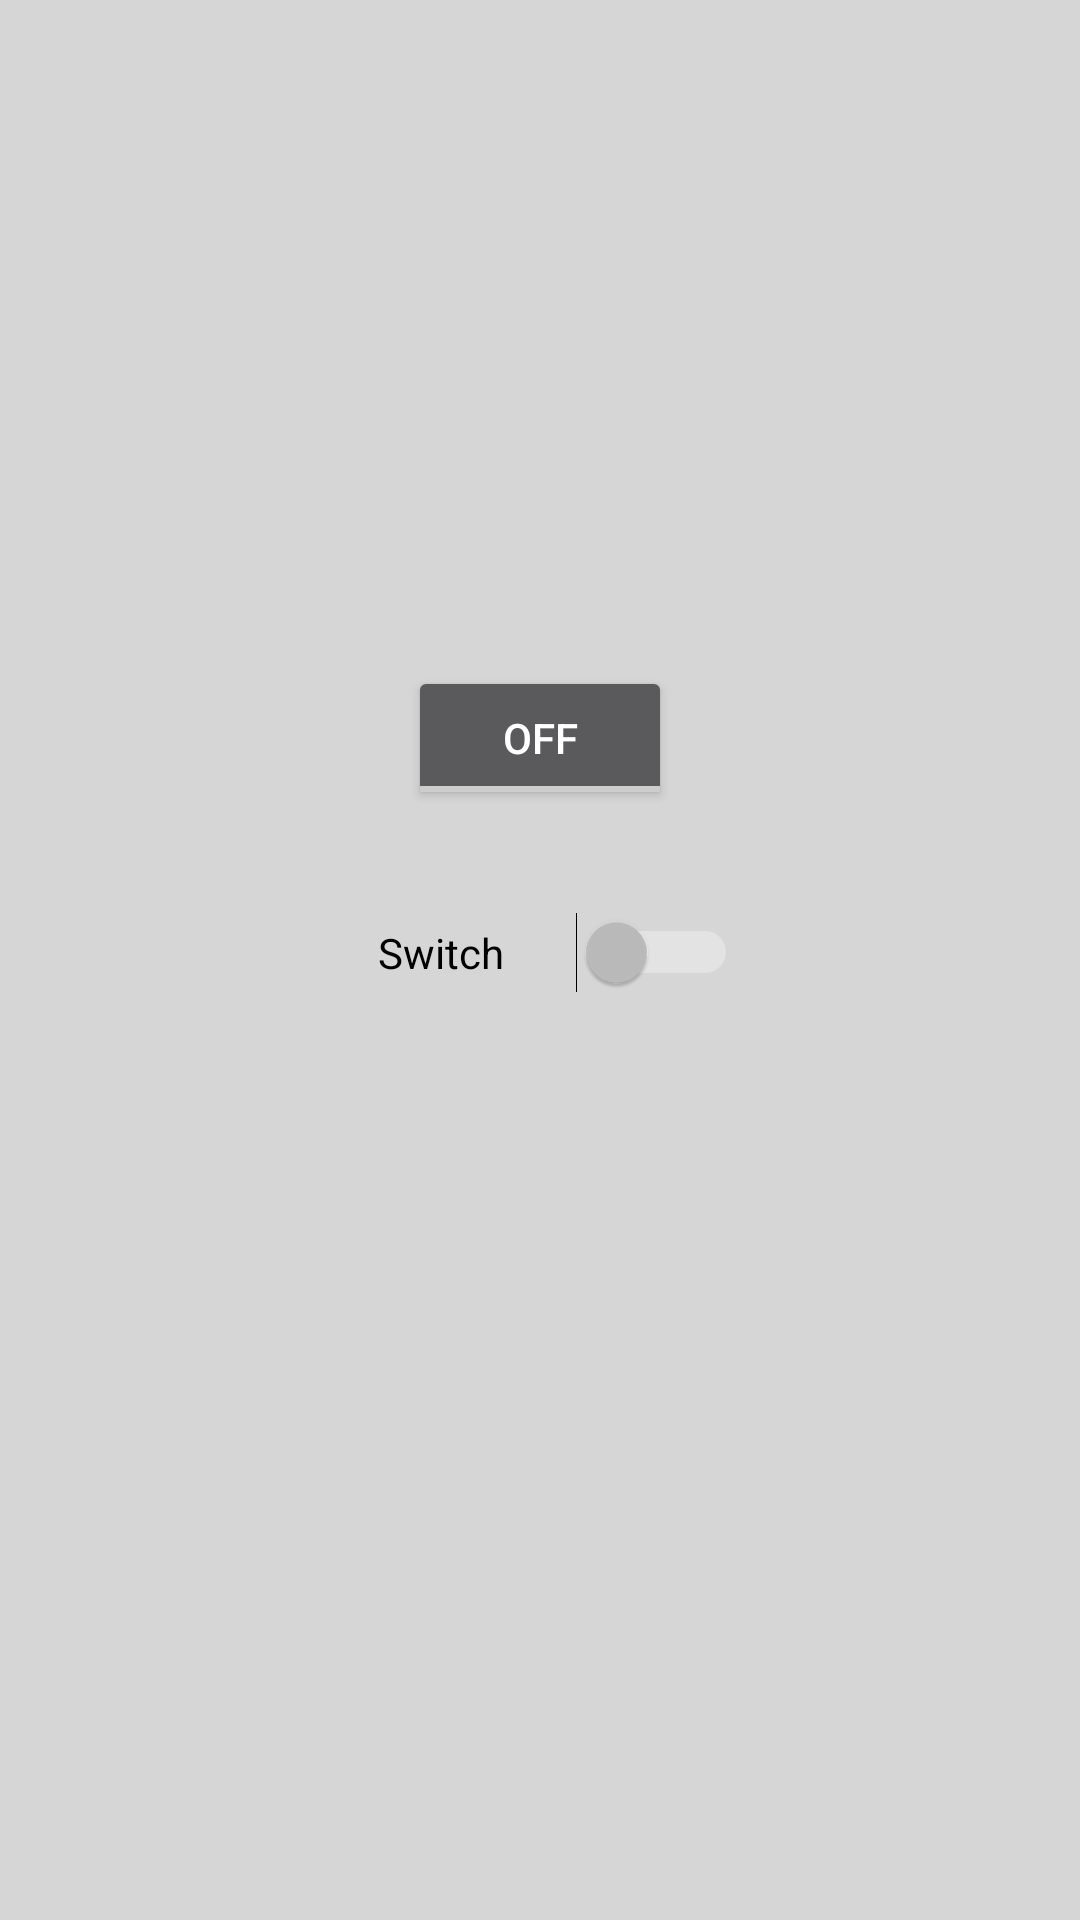

Layout XML and referenced resources for this Android screen:
<!-- AndroidManifest.xml: application theme Theme.Covapps -->
<!-- res/layout/activity_switch_button.xml -->
<?xml version="1.0" encoding="utf-8"?>
<androidx.constraintlayout.widget.ConstraintLayout xmlns:android="http://schemas.android.com/apk/res/android"
    xmlns:app="http://schemas.android.com/apk/res-auto"
    xmlns:tools="http://schemas.android.com/tools"
    android:layout_width="match_parent"
    android:layout_height="match_parent"
    android:background="#CCFFFFFF"
    tools:context=".SwitchButton">


    <ToggleButton
        android:id="@+id/toggleButton"
        android:layout_width="wrap_content"
        android:layout_height="wrap_content"
        android:layout_marginTop="222dp"
        android:text="ToggleButton"
        app:layout_constraintEnd_toEndOf="@+id/switch2"
        app:layout_constraintStart_toStartOf="@+id/switch2"
        app:layout_constraintTop_toTopOf="parent" />

    <Switch
        android:id="@+id/switch2"
        android:layout_width="132dp"
        android:layout_height="53dp"
        android:layout_marginBottom="296dp"
        android:paddingLeft="12dp"
        android:text="Switch"
        android:textColor="#000000"
        app:layout_constraintBottom_toBottomOf="parent"
        app:layout_constraintEnd_toEndOf="parent"
        app:layout_constraintStart_toStartOf="parent" />

</androidx.constraintlayout.widget.ConstraintLayout>
<!-- resources referenced by this layout -->
<resources>
  <style name="Theme.Covapps" parent="Theme.AppCompat">
          
          <item name="colorPrimary">@color/purple_500</item>
          <item name="colorPrimaryVariant">@color/purple_700</item>
          <item name="colorOnPrimary">@color/white</item>
          
          <item name="colorSecondary">@color/teal_200</item>
          <item name="colorSecondaryVariant">@color/teal_700</item>
          <item name="colorOnSecondary">@color/white</item>
          
          <item name="android:statusBarColor" tools:targetApi="l">?attr/colorPrimaryVariant</item>
          
      </style>
  <color name="purple_500">#FF6200EE</color>
  <color name="purple_700">#FF3700B3</color>
  <color name="white">#FFFFFFFF</color>
  <color name="teal_200">#FF03DAC5</color>
  <color name="teal_700">#FF018786</color>
</resources>
